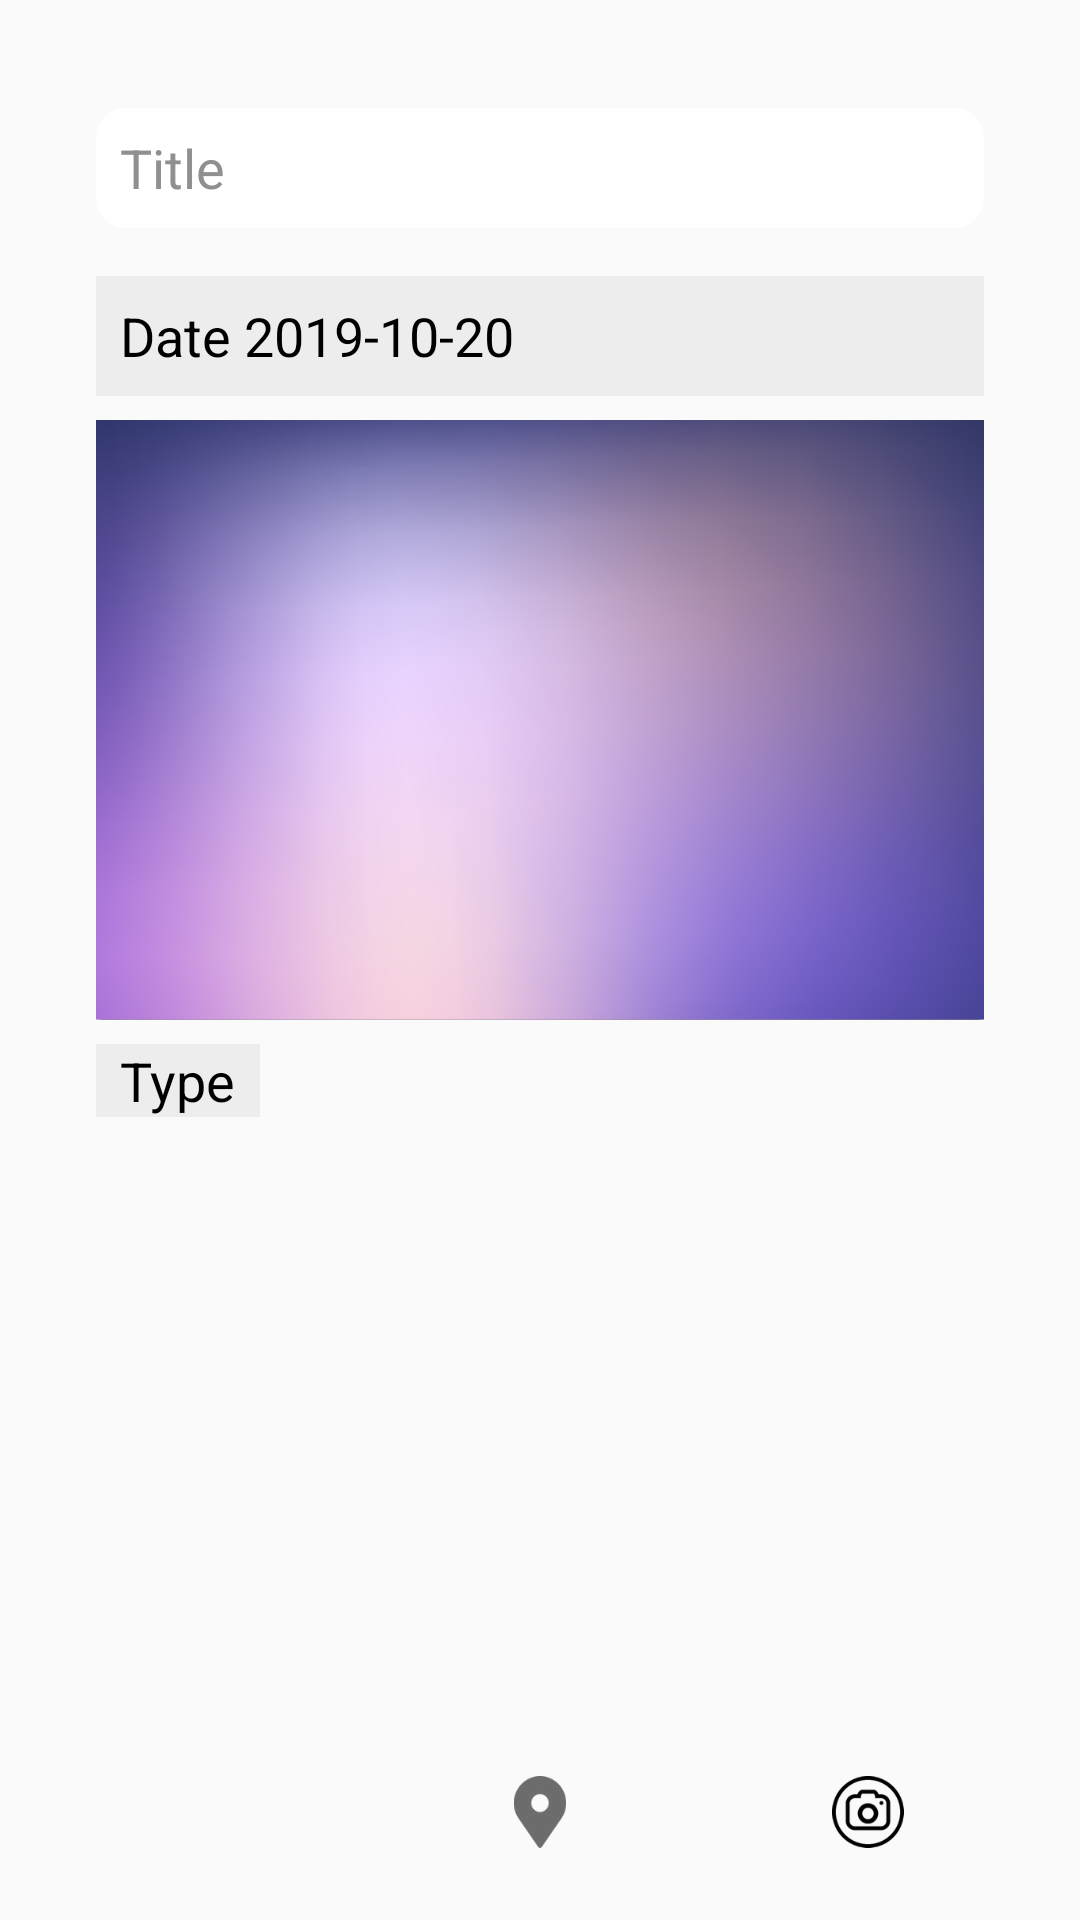

The Android layout XML behind this screen, and the referenced resources:
<!-- AndroidManifest.xml: application theme AppTheme -->
<!-- res/layout/layout_add_note.xml -->
<?xml version="1.0" encoding="utf-8"?>
<RelativeLayout xmlns:android="http://schemas.android.com/apk/res/android"
    xmlns:app="http://schemas.android.com/apk/res-auto"
    android:orientation="vertical"
    android:layout_width="match_parent"
    android:paddingRight="@dimen/x16"
    android:paddingLeft="@dimen/x16"
    android:paddingTop="@dimen/x16"
    android:layout_height="match_parent">
    <ScrollView
        android:layout_width="match_parent"
        android:layout_height="wrap_content">
    <LinearLayout
        android:orientation="vertical"
        android:layout_width="match_parent"
        android:paddingRight="@dimen/x16"
        android:paddingLeft="@dimen/x16"
        android:paddingTop="@dimen/x16"
        android:layout_height="wrap_content">
    <EditText
        android:layout_width="match_parent"
        android:layout_height="@dimen/x40"
        android:text="Title"
        android:background="@drawable/rounded_white_bg"
        android:textColor="@color/dark_grey"
        android:paddingLeft="@dimen/x8"
        android:paddingRight="@dimen/x8"
        android:maxLines="1"
        android:layout_marginTop="@dimen/x4">

    </EditText>
    <EditText
        android:layout_width="match_parent"
        android:layout_height="@dimen/x40"
        android:text="Date 2019-10-20"

        android:background="@color/light_gray"
        android:textColor="@color/black"
        android:paddingLeft="@dimen/x8"
        android:paddingRight="@dimen/x8"
        android:maxLines="1"
        android:layout_marginTop="@dimen/x16">
    </EditText>

        <ImageView
            android:layout_width="match_parent"
            android:layout_marginTop="@dimen/x8"
            android:layout_height="@dimen/x200"
            android:contentDescription="@null"
            android:background="@drawable/stroke_grey_bg"
            android:src="@drawable/s3_banner"
            android:scaleType="fitXY"

            />
    <EditText
        android:layout_width="wrap_content"
        android:layout_height="wrap_content"
        android:text="Type"
        android:background="@color/light_gray"
        android:textColor="@color/black"
        android:paddingLeft="@dimen/x8"
        android:paddingRight="@dimen/x8"
        android:maxLines="1"
        android:layout_marginTop="@dimen/x8">
    </EditText>

    </LinearLayout>
    </ScrollView>
    <LinearLayout
        android:layout_marginBottom="@dimen/x16"
        android:layout_alignParentBottom="true"
        android:layout_width="match_parent"
        android:layout_height="@dimen/x40"
        android:orientation="horizontal"
        android:weightSum="3">
        <ImageView
            android:layout_width="0dp"
            android:padding="@dimen/x4"
            android:layout_weight="1"
            android:layout_height="@dimen/x32"
            android:contentDescription="@null"
            android:src="@drawable/s22_h"
            android:layout_gravity="center"
            />

        <ImageView
            android:layout_width="0dp"
            android:padding="@dimen/x4"
            android:layout_weight="1"
            android:layout_height="@dimen/x32"
            android:contentDescription="@null"
            android:src="@drawable/s31_pin"
            android:layout_gravity="center"
            />
        <ImageView
            android:layout_width="0dp"
            android:padding="@dimen/x4"
            android:layout_weight="1"
            android:tint="@color/black"
            android:layout_height="@dimen/x32"
            android:contentDescription="@null"
            android:src="@drawable/s3_c1"
            android:layout_gravity="center"
            />

    </LinearLayout>


</RelativeLayout>
<!-- resources referenced by this layout -->
<resources>
  <color name="black">#000</color>
  <color name="dark_grey">#918F8F</color>
  <color name="light_gray">#EDEDED</color>
  <dimen name="x16">16dp</dimen>
  <dimen name="x200">200dp</dimen>
  <dimen name="x32">32dp</dimen>
  <dimen name="x4">4dp</dimen>
  <dimen name="x40">40dp</dimen>
  <dimen name="x8">8dp</dimen>
  <!-- drawable rounded_white_bg (drawable) -->
  <?xml version="1.0" encoding="utf-8"?>
  <shape xmlns:android="http://schemas.android.com/apk/res/android"
      android:shape="rectangle">
      <solid android:color="@color/white" />
  
      <corners android:radius="@dimen/x10"/>
  
  </shape>
  <!-- drawable s31_pin: png bitmap (drawable-xxhdpi, 2931 bytes) -->
  <!-- drawable s3_banner: png bitmap (drawable-xxhdpi, 834295 bytes) -->
  <!-- drawable s3_c1: png bitmap (drawable-hdpi, 2539 bytes) -->
  <!-- drawable stroke_grey_bg (drawable) -->
  <?xml version="1.0" encoding="utf-8"?>
  <shape xmlns:android="http://schemas.android.com/apk/res/android"
      android:shape="rectangle">
      <solid android:color="@color/white" />
  
      <corners android:radius="@dimen/x1"/>
      <stroke android:color="@color/gray_dark"
          android:width="@dimen/x2"></stroke>
  </shape>
  <style name="AppTheme" parent="AppBaseTheme">
  
          
  
          <item name="android:windowNoTitle">true</item>
          <item name="colorAccent">@color/black</item>
          <item name="colorPrimaryDark">@color/black</item>
          <item name="colorPrimary">@color/skyblue</item>
          <item name="coordinatorLayoutStyle">@style/Widget.Support.CoordinatorLayout</item>
          <item name="cardViewStyle">@style/CardView</item>
         
  
  
      </style>
  <color name="white">#FFFFFF</color>
  <dimen name="x10">10dp</dimen>
  <dimen name="x1">1dp</dimen>
  <color name="gray_dark">#929292</color>
  <dimen name="x2">2dp</dimen>
  <style name="AppBaseTheme" parent="Theme.AppCompat.Light.NoActionBar">
          
      </style>
  <color name="skyblue">#39AF9E</color>
</resources>
